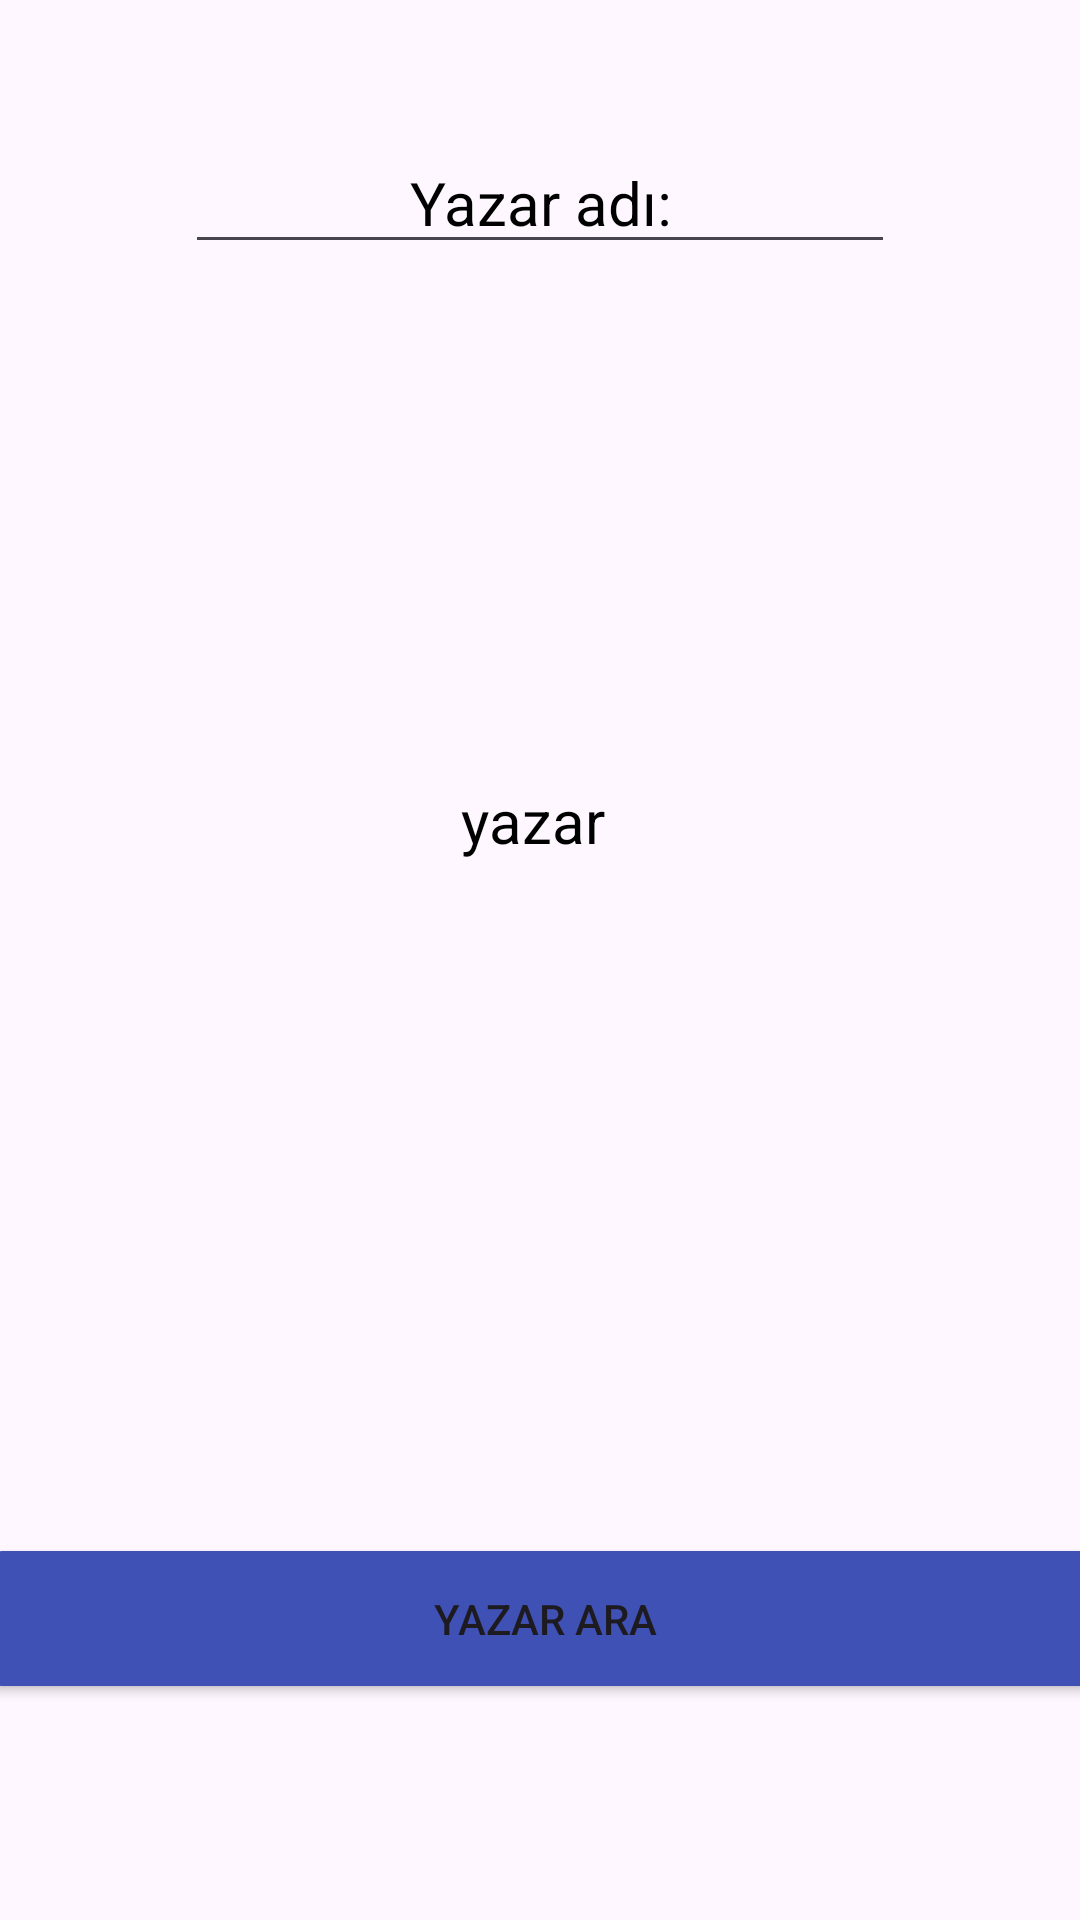

Produce the Android XML layout that renders to this screen, including the resource entries it uses.
<!-- AndroidManifest.xml: application theme Theme.Yedekproje -->
<!-- res/layout/activity_yazarliste.xml -->
<?xml version="1.0" encoding="utf-8"?>
<androidx.constraintlayout.widget.ConstraintLayout xmlns:android="http://schemas.android.com/apk/res/android"
    xmlns:app="http://schemas.android.com/apk/res-auto"
    xmlns:tools="http://schemas.android.com/tools"
    android:layout_width="match_parent"
    android:layout_height="match_parent"
    tools:context=".Yazarliste">

    <Button
        android:id="@+id/Btn_yazara"
        android:layout_width="374dp"
        android:layout_height="57dp"
        android:layout_marginStart="10dp"
        android:layout_marginEnd="10dp"
        android:layout_marginBottom="72dp"
        android:backgroundTint="@color/benimRenk"
        android:onClick="yzlistele"
        android:text="Yazar ara"
        app:cornerRadius="32dp"
        app:layout_constraintBottom_toBottomOf="parent"
        app:layout_constraintEnd_toEndOf="parent"
        app:layout_constraintHorizontal_bias="0.47"
        app:layout_constraintStart_toStartOf="parent"
        app:layout_constraintTop_toBottomOf="@+id/listView" />

    <EditText
        android:id="@+id/txtara"
        android:layout_width="wrap_content"
        android:layout_height="wrap_content"
        android:layout_marginTop="44dp"
        android:layout_marginBottom="26dp"
        android:ems="10"
        android:hint="Yazar adı:"
        android:inputType="text"
        android:textAlignment="center"
        android:textColorHint="#000000"
        android:textSize="20sp"
        app:layout_constraintBottom_toTopOf="@+id/imageView4"
        app:layout_constraintEnd_toEndOf="parent"
        app:layout_constraintStart_toStartOf="parent"
        app:layout_constraintTop_toTopOf="parent" />

    <ImageView
        android:id="@+id/imageView4"
        android:layout_width="162dp"
        android:layout_height="0dp"
        android:layout_marginBottom="34dp"
        app:layout_constraintBottom_toTopOf="@+id/textView6"
        app:layout_constraintEnd_toEndOf="parent"
        app:layout_constraintHorizontal_bias="0.498"
        app:layout_constraintStart_toStartOf="parent"
        app:layout_constraintTop_toBottomOf="@+id/txtara"
        tools:srcCompat="@tools:sample/avatars" />

    <ListView
        android:id="@+id/listView"
        android:layout_width="353dp"
        android:layout_height="0dp"
        android:layout_marginBottom="87dp"
        app:layout_constraintBottom_toTopOf="@+id/Btn_yazara"
        app:layout_constraintEnd_toEndOf="parent"
        app:layout_constraintStart_toStartOf="parent"
        app:layout_constraintTop_toBottomOf="@+id/textView6" />

    <TextView
        android:id="@+id/textView6"
        android:layout_width="wrap_content"
        android:layout_height="wrap_content"
        android:layout_marginBottom="25dp"
        android:text="yazar "
        android:textColor="#000000"
        android:textSize="20sp"
        app:layout_constraintBottom_toTopOf="@+id/listView"
        app:layout_constraintEnd_toEndOf="parent"
        app:layout_constraintStart_toStartOf="parent"
        app:layout_constraintTop_toBottomOf="@+id/imageView4" />

</androidx.constraintlayout.widget.ConstraintLayout>
<!-- resources referenced by this layout -->
<resources>
  <color name="benimRenk">#3F51B5</color>
  <style name="Theme.Yedekproje" parent="Base.Theme.Yedekproje" />
  <style name="Base.Theme.Yedekproje" parent="Theme.Material3.DayNight.NoActionBar">
          
          
      </style>
</resources>
